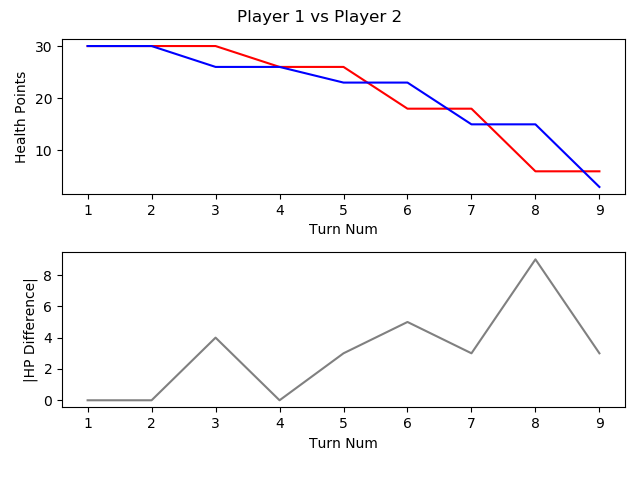

Data behind this chart, as committed beside it:
, TURN_NO, P1_HEALTH, P2_HEALTH, CURRENT_PLAYER, AMOUNTHEALEDTHISTURN, NUMATTACKSTHISTURN, NUMCARDSDRAWNTHISTURN, NUMCARDSPLAYEDTHISTURN, NUMCARDSTODRAW, NUMELEMENTALSPLAYEDLASTTURN, NUMELEMENTALSPLAYEDTHISTURN, NUMFRIENDLYMINIONSTHATATTACKEDTHISTURN, NUMFRIENDLYMINIONSTHATDIEDTHISTURN, NUMMINIONSPLAYEDTHISTURN, NUMMINIONSPLAYERKILLEDTHISTURN, NUMOPTIONSPLAYEDTHISTURN, NUMSECRETSPLAYEDTHISGAME, NUMSPELLSPLAYEDTHISGAME, NUMTIMESHEROPOWERUSEDTHISGAME, REMAININGMANA, TOTALMANASPENTTHISGAME, USEDMANATHISTURN
1, 1, 30, 30, P1 FitzVonGerald, 0, 0, 1, 0, 0, 0, 0, 0, 0, 0, 0, 0, 0, 0, 0, 1, 0, 0
2, 2, 30, 30, P2 RehHausZuckFuchs, 0, 0, 1, 1, 0, 0, 0, 0, 0, 1, 0, 1, 0, 0, 0, 0, 1, 1
3, 3, 30, 26, P1 FitzVonGerald, 0, 0, 1, 1, 0, 0, 0, 0, 0, 0, 0, 2, 0, 1, 0, 0, 2, 2
4, 4, 26, 26, P2 RehHausZuckFuchs, 0, 0, 1, 1, 0, 0, 0, 2, 0, 0, 0, 4, 0, 1, 0, 1, 2, 1
5, 5, 26, 23, P1 FitzVonGerald, 0, 0, 1, 2, 0, 0, 0, 1, 0, 1, 0, 4, 0, 2, 0, 1, 4, 2
6, 6, 18, 23, P2 RehHausZuckFuchs, 0, 0, 1, 2, 0, 0, 0, 3, 0, 1, 0, 6, 0, 2, 0, 0, 6, 3
7, 7, 18, 15, P1 FitzVonGerald, 0, 0, 1, 1, 0, 0, 0, 3, 0, 1, 0, 5, 0, 2, 0, 0, 8, 4
8, 8, 6, 15, P2 RehHausZuckFuchs, 0, 0, 1, 1, 0, 0, 0, 4, 0, 1, 0, 6, 0, 2, 0, 0, 10, 4
9, 9, 6, 3, P1 FitzVonGerald, 0, 0, 1, 1, 0, 0, 0, 4, 0, 1, 0, 6, 0, 2, 0, 1, 12, 4
